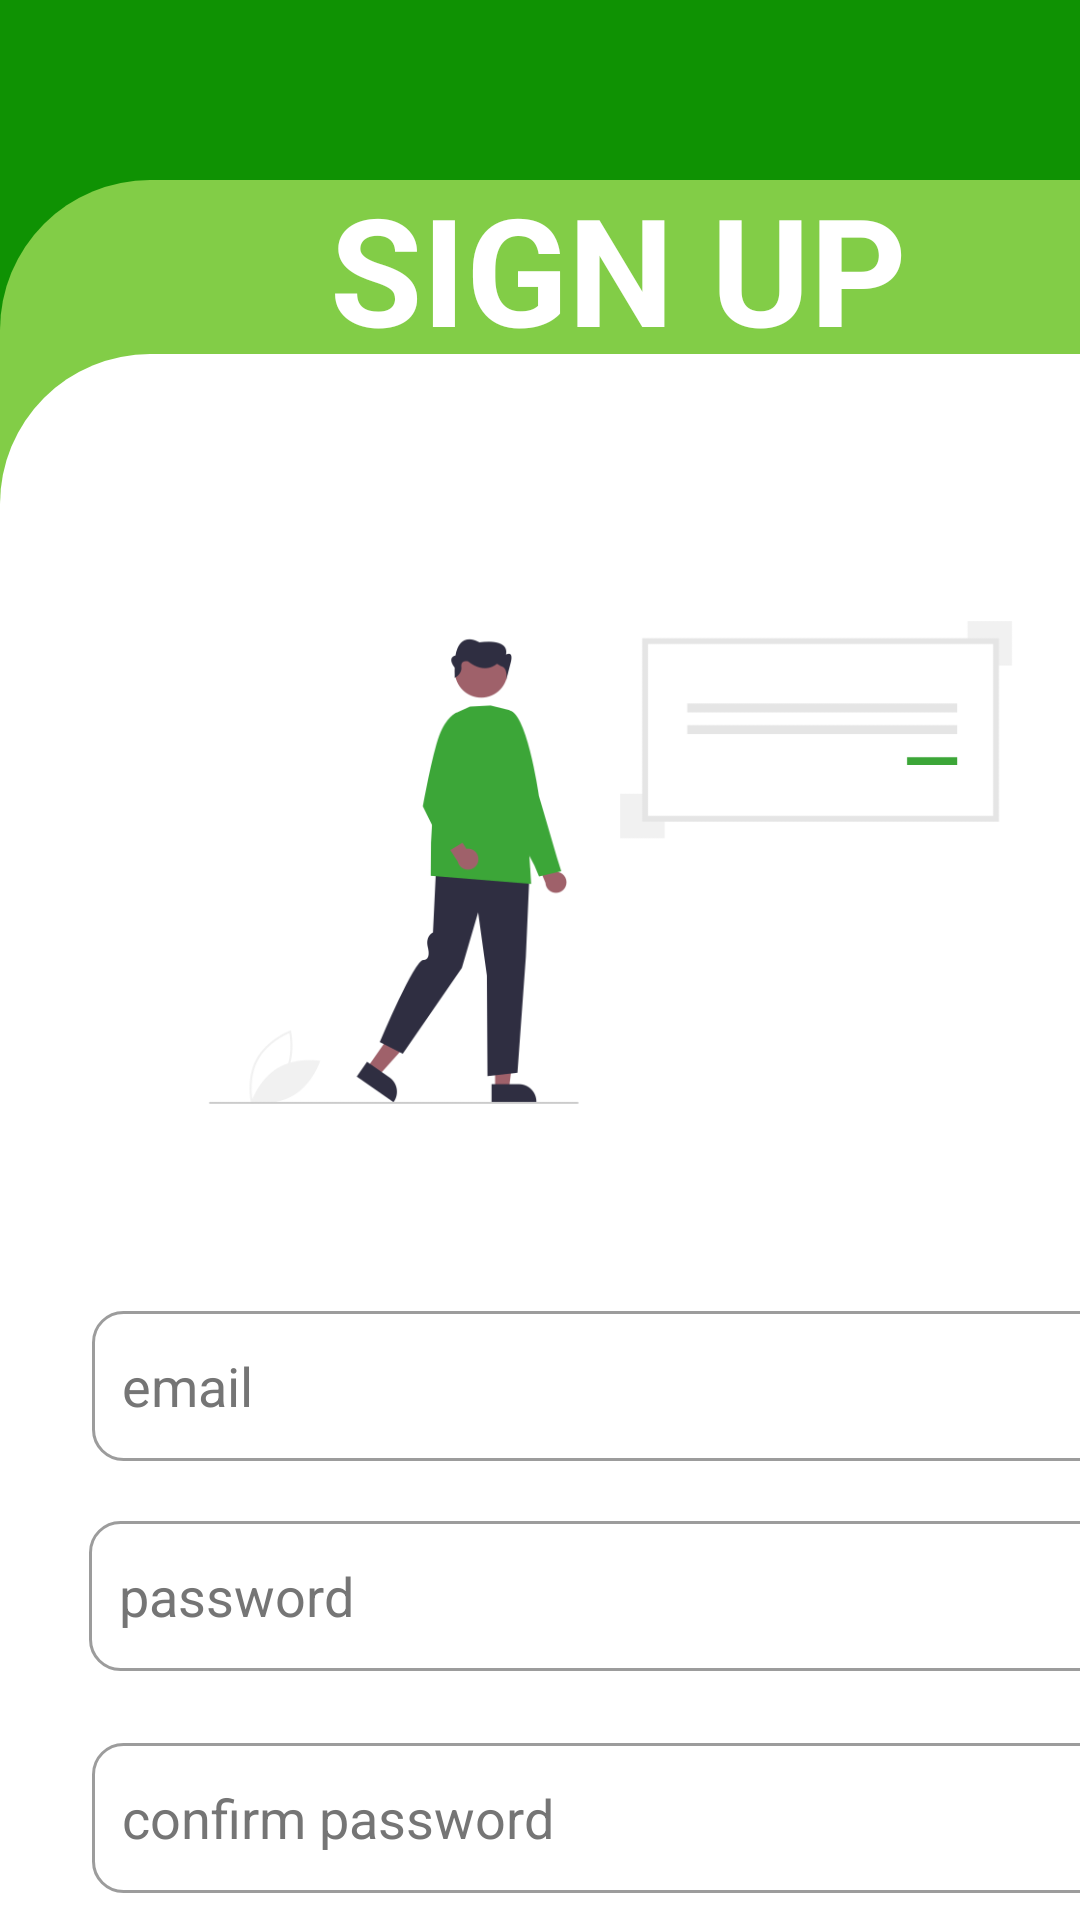

Here is an Android app screen rendered from its layout file. Give the layout XML and the strings, colors and styles it references.
<!-- AndroidManifest.xml: application theme Theme.FOSSCU -->
<!-- res/layout/activity_register.xml -->
<?xml version="1.0" encoding="utf-8"?>
<androidx.constraintlayout.widget.ConstraintLayout xmlns:android="http://schemas.android.com/apk/res/android"
    xmlns:app="http://schemas.android.com/apk/res-auto"
    xmlns:tools="http://schemas.android.com/tools"

    android:layout_width="match_parent"
    android:background="#0F9203"
    android:layout_height="wrap_content">

    <androidx.appcompat.widget.LinearLayoutCompat
        android:layout_width="412dp"
        android:layout_height="784dp"
        android:layout_marginTop="60dp"
        android:background="@drawable/newdesgin"
        app:layout_constraintBottom_toBottomOf="parent"
        app:layout_constraintEnd_toEndOf="parent"
        app:layout_constraintHorizontal_bias="0.0"
        app:layout_constraintStart_toStartOf="parent"
        app:layout_constraintTop_toTopOf="parent"
        app:layout_constraintVertical_bias="0.0">

        <androidx.constraintlayout.widget.ConstraintLayout
            android:layout_width="match_parent"
            android:layout_height="match_parent">

            <TextView
                android:layout_width="match_parent"
                android:layout_height="wrap_content"
                android:gravity="center_horizontal"
                android:text="@string/sign_up"
                android:textColor="@color/white"
                android:textSize="50sp"
                android:textStyle="bold"
                app:layout_constraintBottom_toTopOf="@+id/linearLayoutCompat"
                app:layout_constraintEnd_toEndOf="parent"
                app:layout_constraintStart_toStartOf="parent"
                app:layout_constraintTop_toTopOf="parent">

            </TextView>

            <androidx.appcompat.widget.LinearLayoutCompat
                android:id="@+id/linearLayoutCompat"
                android:layout_width="411dp"
                android:layout_height="728dp"
                android:layout_marginTop="60dp"
                android:background="@drawable/desgin"
                app:layout_constraintBottom_toBottomOf="parent"
                app:layout_constraintEnd_toEndOf="parent"
                app:layout_constraintHorizontal_bias="0.0"
                app:layout_constraintStart_toStartOf="parent"
                app:layout_constraintTop_toTopOf="parent">

                <androidx.constraintlayout.widget.ConstraintLayout
                    android:layout_width="match_parent"
                    android:layout_height="match_parent">

                    <EditText
                        android:id="@+id/etSEmailAddress"
                        android:layout_width="350dp"
                        android:layout_height="50dp"
                        android:layout_marginTop="40dp"
                        android:autofillHints="emailAddress"
                        android:background="@drawable/textbox"
                        android:ems="10"
                        android:hint="@string/email"
                        android:inputType="textEmailAddress"
                        android:minHeight="48dp"
                        android:textColorHint="#757575"
                        app:layout_constraintEnd_toEndOf="parent"
                        app:layout_constraintStart_toStartOf="parent"
                        app:layout_constraintTop_toBottomOf="@+id/imageView7" />

                    <EditText
                        android:id="@+id/etSPassword"
                        android:layout_width="350dp"
                        android:layout_height="50dp"
                        android:layout_marginTop="20dp"
                        android:autofillHints="password"
                        android:background="@drawable/textbox"
                        android:ems="10"
                        android:hint="@string/password"
                        android:inputType="textPassword"
                        android:minHeight="48dp"
                        android:textColorHint="#757575"
                        app:layout_constraintEnd_toEndOf="parent"
                        app:layout_constraintHorizontal_bias="0.489"
                        app:layout_constraintStart_toStartOf="parent"
                        app:layout_constraintTop_toBottomOf="@+id/etSEmailAddress" />

                    <EditText
                        android:id="@+id/etSConfPassword"
                        android:layout_width="350dp"
                        android:layout_height="50dp"
                        android:layout_marginTop="24dp"
                        android:autofillHints="password"
                        android:background="@drawable/textbox"
                        android:ems="10"
                        android:hint="@string/confirm_password"
                        android:inputType="textPassword"
                        android:minHeight="48dp"
                        android:textColorHint="#757575"
                        app:layout_constraintEnd_toEndOf="parent"
                        app:layout_constraintStart_toStartOf="parent"
                        app:layout_constraintTop_toBottomOf="@+id/etSPassword"
                        tools:ignore="TextContrastCheck" />

                    <androidx.appcompat.widget.AppCompatButton
                        android:id="@+id/btnSSigned"
                        android:layout_width="350dp"
                        android:layout_height="50dp"
                        android:layout_margin="15dp"
                        android:layout_marginTop="22dp"
                        android:background="@drawable/btn"
                        android:text="@string/signed"
                        app:layout_constraintEnd_toEndOf="parent"
                        app:layout_constraintStart_toStartOf="parent"
                        app:layout_constraintTop_toBottomOf="@+id/etSConfPassword" />

                    <TextView
                        android:id="@+id/tvRedirectLogin"
                        android:layout_width="match_parent"
                        android:layout_height="wrap_content"
                        android:layout_margin="10dp"
                        android:layout_marginTop="63dp"
                        android:gravity="center_horizontal"
                        android:text="@string/already_have_an_account"
                        android:textColor="#18206F"
                        android:textSize="16sp"
                        app:layout_constraintBottom_toBottomOf="parent"
                        app:layout_constraintEnd_toEndOf="parent"
                        app:layout_constraintStart_toStartOf="parent"
                        app:layout_constraintTop_toBottomOf="@+id/btnSSigned" />

                    <ImageView
                        android:id="@+id/imageView7"
                        android:layout_width="345dp"
                        android:layout_height="219dp"
                        android:layout_marginTop="60dp"
                        app:layout_constraintEnd_toEndOf="parent"
                        app:layout_constraintHorizontal_bias="0.468"
                        app:layout_constraintStart_toStartOf="parent"
                        app:layout_constraintTop_toTopOf="parent"
                        app:srcCompat="@drawable/signupfosscu" />
                </androidx.constraintlayout.widget.ConstraintLayout>

            </androidx.appcompat.widget.LinearLayoutCompat>

        </androidx.constraintlayout.widget.ConstraintLayout>

    </androidx.appcompat.widget.LinearLayoutCompat>


</androidx.constraintlayout.widget.ConstraintLayout>
<!-- resources referenced by this layout -->
<resources>
  <!-- drawable btn (drawable) -->
  <?xml version="1.0" encoding="utf-8"?>
  <selector xmlns:android="http://schemas.android.com/apk/res/android">
      <item>
          <shape android:shape="rectangle">
              <corners android:radius="1000dp"/>
              <solid android:color="#3CA638"/>
          </shape>
      </item>
  </selector>
  <!-- drawable desgin (drawable) -->
  <?xml version="1.0" encoding="utf-8"?>
  <shape xmlns:android="http://schemas.android.com/apk/res/android">
  
      <solid
          android:color="@color/white">
      </solid>
  
      <corners
          android:topLeftRadius="50dp"
          android:topRightRadius="50dp">
      </corners>
  
  </shape>
  <!-- drawable newdesgin (drawable) -->
  <?xml version="1.0" encoding="utf-8"?>
  <shape xmlns:android="http://schemas.android.com/apk/res/android">
  
      <solid
          android:color="#82CD47">
      </solid>
  
      <corners
          android:topLeftRadius="50dp"
          android:topRightRadius="50dp">
      </corners>
  
  </shape>
  <!-- drawable signupfosscu: png bitmap (drawable-v24, 19193 bytes) -->
  <!-- drawable textbox (drawable) -->
  <?xml version="1.0" encoding="utf-8"?>
  <shape xmlns:android="http://schemas.android.com/apk/res/android">
      <stroke android:width="1dp" android:color="#9C9C9C"/>
      <padding android:left="10dp" android:right="10dp" android:top="10dp" android:bottom="10dp"/>
      <corners android:radius="10dp"/>
  
  </shape>
  <string name="already_have_an_account">already_have_an_account</string>
  <string name="confirm_password">confirm password</string>
  <string name="email">email</string>
  <string name="password">password</string>
  <string name="sign_up">SIGN UP</string>
  <string name="signed">signed</string>
  <style name="Theme.FOSSCU" parent="Theme.MaterialComponents.DayNight.NoActionBar">
          
          <item name="colorPrimary">@color/purple_500</item>
          <item name="colorPrimaryVariant">@color/purple_700</item>
          <item name="colorOnPrimary">@color/white</item>
          
          <item name="colorSecondary">@color/teal_200</item>
          <item name="colorSecondaryVariant">@color/teal_700</item>
          <item name="colorOnSecondary">@color/black</item>
          
          <item name="android:statusBarColor">?attr/colorPrimaryVariant</item>
          
      </style>
  <!-- not gathered from this repository: default colours our renderer supplied (Android Studio template values) -->
  <color name="purple_500">#FF6200EE</color>
  <color name="purple_700">#FF3700B3</color>
  <color name="teal_200">#FF03DAC5</color>
  <color name="teal_700">#FF018786</color>
  <color name="black">#FF000000</color>
  <color name="white">#FFFFFFFF</color>
</resources>
